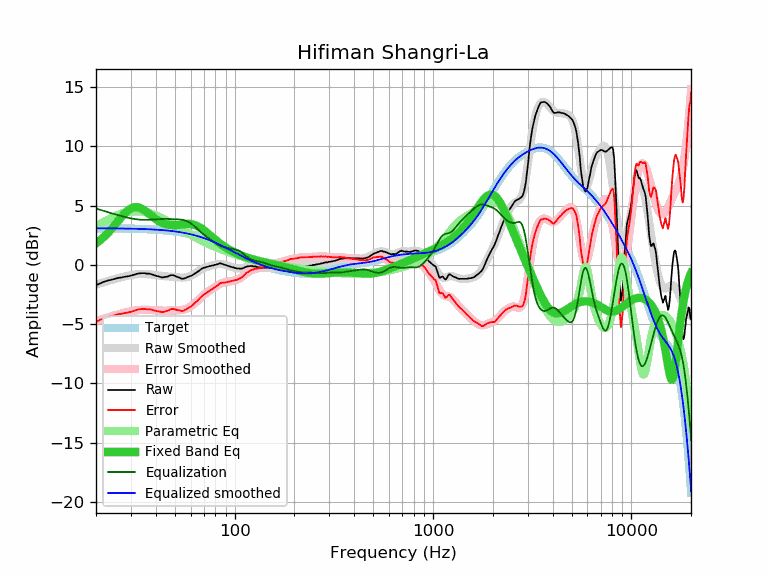

Values plotted in this chart, from the file beside it:
frequency, raw, error, smoothed, error_smoothed, equalization, parametric_eq, equalized_raw, equalized_smoothed, target
20, -1.73, -4.81, -1.67, -4.75, 4.75, 1.81, 3.03, 3.08, 3.08
21, -1.57, -4.65, -1.56, -4.64, 4.64, 2.08, 3.08, 3.08, 3.08
22, -1.42, -4.49, -1.46, -4.54, 4.54, 2.38, 3.12, 3.08, 3.08
23, -1.33, -4.40, -1.36, -4.44, 4.44, 2.70, 3.11, 3.08, 3.08
24, -1.26, -4.33, -1.27, -4.35, 4.35, 3.04, 3.09, 3.07, 3.07
25, -1.18, -4.25, -1.19, -4.26, 4.26, 3.39, 3.08, 3.07, 3.07
26, -1.10, -4.16, -1.11, -4.18, 4.18, 3.74, 3.08, 3.07, 3.07
27, -1.07, -4.13, -1.04, -4.10, 4.10, 4.07, 3.04, 3.06, 3.06
28, -1.01, -4.07, -0.98, -4.04, 4.04, 4.36, 3.03, 3.06, 3.06
29, -0.97, -4.02, -0.92, -3.97, 3.97, 4.59, 3.01, 3.05, 3.05
30, -0.92, -3.97, -0.87, -3.92, 3.92, 4.76, 3.00, 3.05, 3.05
31, -0.84, -3.88, -0.83, -3.87, 3.87, 4.86, 3.04, 3.04, 3.04
32, -0.77, -3.80, -0.80, -3.84, 3.84, 4.88, 3.07, 3.04, 3.04
33, -0.73, -3.76, -0.78, -3.81, 3.81, 4.84, 3.09, 3.03, 3.03
34, -0.71, -3.73, -0.77, -3.80, 3.80, 4.74, 3.09, 3.03, 3.03
35, -0.71, -3.72, -0.77, -3.79, 3.79, 4.61, 3.09, 3.02, 3.02
36, -0.75, -3.76, -0.78, -3.79, 3.79, 4.46, 3.05, 3.01, 3.01
37, -0.75, -3.75, -0.80, -3.80, 3.80, 4.30, 3.06, 3.00, 3.00
38, -0.79, -3.78, -0.82, -3.81, 3.81, 4.14, 3.03, 2.99, 2.99
39, -0.86, -3.84, -0.85, -3.83, 3.83, 4.00, 2.97, 2.98, 2.98
40, -0.92, -3.89, -0.87, -3.84, 3.84, 3.86, 2.93, 2.97, 2.97
41, -0.97, -3.93, -0.90, -3.86, 3.86, 3.74, 2.89, 2.96, 2.96
42, -1.01, -3.95, -0.92, -3.87, 3.87, 3.64, 2.86, 2.95, 2.95
43, -1.07, -4.00, -0.94, -3.87, 3.87, 3.55, 2.81, 2.93, 2.93
44, -1.05, -3.97, -0.96, -3.88, 3.88, 3.48, 2.83, 2.92, 2.92
45, -1.02, -3.92, -0.97, -3.88, 3.88, 3.43, 2.86, 2.91, 2.91
46, -0.99, -3.88, -0.98, -3.87, 3.87, 3.39, 2.89, 2.89, 2.89
47, -0.92, -3.79, -0.99, -3.87, 3.87, 3.36, 2.95, 2.87, 2.87
48, -0.88, -3.73, -1.00, -3.86, 3.86, 3.34, 2.99, 2.86, 2.86
49, -0.88, -3.72, -1.02, -3.86, 3.86, 3.34, 2.98, 2.84, 2.84
50, -0.94, -3.76, -1.03, -3.85, 3.85, 3.34, 2.91, 2.82, 2.82
51, -1.01, -3.81, -1.04, -3.85, 3.85, 3.35, 2.84, 2.80, 2.80
52, -1.05, -3.83, -1.06, -3.84, 3.84, 3.37, 2.79, 2.78, 2.78
53, -1.11, -3.86, -1.07, -3.83, 3.83, 3.39, 2.72, 2.76, 2.76
54, -1.17, -3.90, -1.08, -3.81, 3.81, 3.40, 2.65, 2.74, 2.74
55, -1.18, -3.89, -1.08, -3.79, 3.79, 3.42, 2.61, 2.71, 2.71
56, -1.14, -3.82, -1.07, -3.76, 3.76, 3.44, 2.62, 2.69, 2.69
57, -1.09, -3.75, -1.05, -3.71, 3.71, 3.45, 2.63, 2.66, 2.66
58, -1.04, -3.67, -1.02, -3.66, 3.66, 3.45, 2.62, 2.64, 2.64
59, -1.00, -3.61, -0.98, -3.59, 3.59, 3.45, 2.60, 2.61, 2.61
60, -0.95, -3.53, -0.93, -3.51, 3.51, 3.44, 2.57, 2.58, 2.58
61, -0.89, -3.44, -0.87, -3.43, 3.43, 3.42, 2.54, 2.55, 2.55
62, -0.81, -3.33, -0.81, -3.33, 3.33, 3.39, 2.53, 2.52, 2.52
63, -0.74, -3.23, -0.74, -3.23, 3.23, 3.36, 2.49, 2.49, 2.49
64, -0.66, -3.12, -0.67, -3.13, 3.13, 3.31, 2.47, 2.46, 2.46
65, -0.60, -3.02, -0.59, -3.02, 3.02, 3.26, 2.43, 2.43, 2.43
66, -0.51, -2.90, -0.52, -2.92, 2.92, 3.20, 2.41, 2.40, 2.40
67, -0.43, -2.79, -0.45, -2.82, 2.82, 3.14, 2.39, 2.36, 2.36
68, -0.36, -2.68, -0.39, -2.72, 2.72, 3.06, 2.36, 2.33, 2.33
69, -0.29, -2.58, -0.33, -2.62, 2.62, 2.99, 2.34, 2.29, 2.29
70, -0.25, -2.50, -0.28, -2.54, 2.54, 2.91, 2.29, 2.26, 2.26
71, -0.23, -2.44, -0.23, -2.45, 2.45, 2.83, 2.23, 2.22, 2.22
72, -0.19, -2.37, -0.19, -2.38, 2.38, 2.75, 2.19, 2.18, 2.18
73, -0.17, -2.31, -0.16, -2.30, 2.30, 2.66, 2.14, 2.14, 2.14
74, -0.14, -2.24, -0.12, -2.23, 2.23, 2.58, 2.09, 2.11, 2.11
75, -0.10, -2.16, -0.10, -2.16, 2.16, 2.50, 2.07, 2.07, 2.07
76, -0.10, -2.12, -0.07, -2.10, 2.10, 2.41, 2.00, 2.03, 2.03
77, -0.06, -2.04, -0.04, -2.03, 2.03, 2.33, 1.97, 1.99, 1.99
78, -0.06, -2.00, -0.02, -1.97, 1.97, 2.25, 1.91, 1.95, 1.95
79, -0.01, -1.91, 0.00, -1.90, 1.90, 2.17, 1.90, 1.91, 1.91
... 553 more rows
